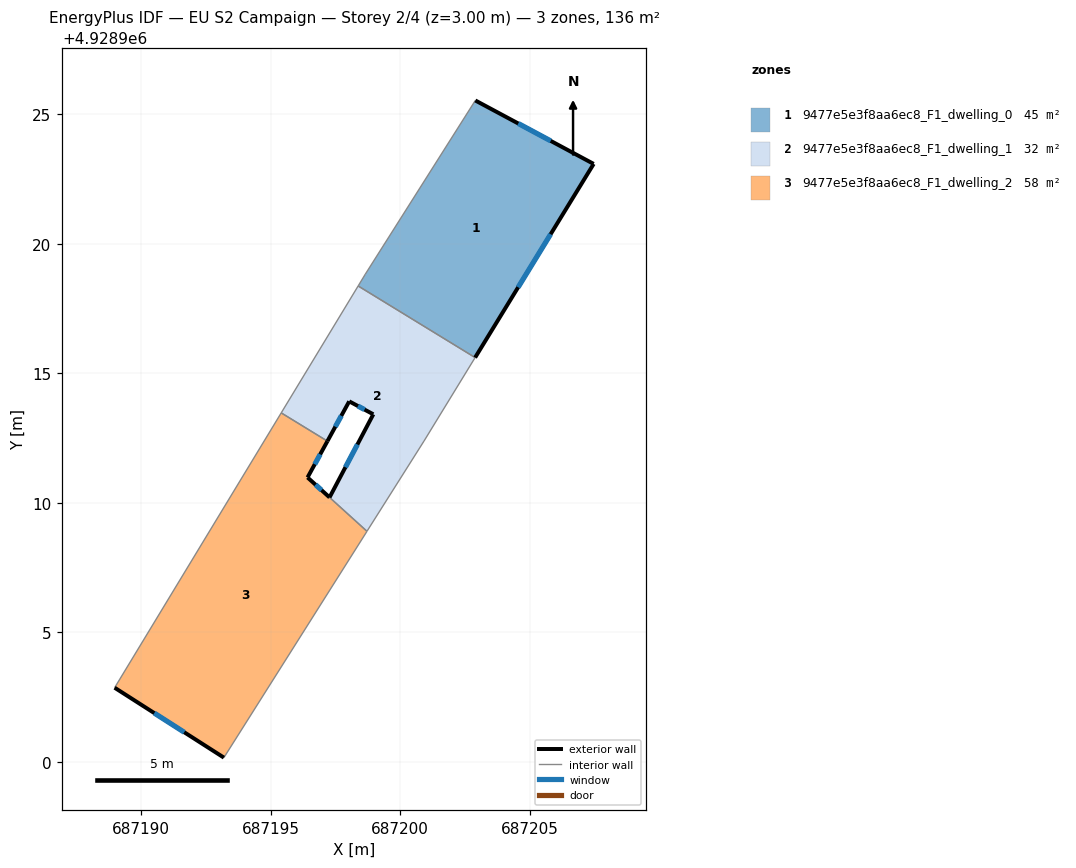
=== STOREY PLAN SPEC (per zone: floor XY polygon, exterior-wall plan segments, windows/doors) ===
zone 1: 9477e5e3f8aa6ec8_F1_dwelling_0  (45.2 m²)
  floor: (687202.90, 4928915.61) (687207.47, 4928923.09) (687202.90, 4928925.54) (687198.65, 4928918.83) (687198.38, 4928918.37)
  exterior wall: (687207.47, 4928923.09) – (687202.90, 4928915.61)  [8.8 m]
    window: (687205.81, 4928920.37) – (687204.56, 4928918.32)  [2.0 m²]
  exterior wall: (687202.90, 4928925.54) – (687207.47, 4928923.09)  [5.2 m]
    window: (687204.56, 4928924.65) – (687205.82, 4928923.98)  [1.2 m²]
  interior walls: 3
zone 2: 9477e5e3f8aa6ec8_F1_dwelling_1  (32.3 m²)
  floor: (687200.92, 4928912.39) (687202.90, 4928915.61) (687198.38, 4928918.37) (687195.41, 4928913.47) (687197.19, 4928912.38) (687198.03, 4928913.92) (687198.96, 4928913.42) (687197.27, 4928910.21) (687198.72, 4928908.90)
  exterior wall: (687197.27, 4928910.21) – (687198.96, 4928913.42)  [3.6 m]
    window: (687197.89, 4928911.37) – (687198.35, 4928912.25)  [0.8 m²]
  exterior wall: (687198.96, 4928913.42) – (687198.03, 4928913.92)  [1.1 m]
    window: (687198.63, 4928913.60) – (687198.37, 4928913.74)  [0.2 m²]
  exterior wall: (687198.03, 4928913.92) – (687197.19, 4928912.38)  [1.8 m]
    window: (687197.73, 4928913.36) – (687197.50, 4928912.94)  [0.4 m²]
  interior walls: 6
zone 3: 9477e5e3f8aa6ec8_F1_dwelling_2  (58.0 m²)
  floor: (687193.19, 4928900.16) (687198.72, 4928908.89) (687196.42, 4928910.98) (687197.19, 4928912.38) (687195.41, 4928913.47) (687188.97, 4928902.86)
  exterior wall: (687193.19, 4928900.16) – (687188.97, 4928902.86)  [5.0 m]
    window: (687191.66, 4928901.14) – (687190.51, 4928901.88)  [1.1 m²]
  exterior wall: (687197.19, 4928912.38) – (687196.42, 4928910.98)  [1.6 m]
    window: (687196.91, 4928911.87) – (687196.70, 4928911.49)  [0.4 m²]
  exterior wall: (687196.42, 4928910.98) – (687197.27, 4928910.21)  [1.1 m]
    window: (687196.73, 4928910.70) – (687196.97, 4928910.49)  [0.3 m²]
  interior walls: 4

=== DERIVED (storey summary) ===
Building: EU S2 Campaign
Storey: 2 of 4  (floor level z = 3.00 m)
Storey gross floor area: 135.5 m²
Zones on this storey: 3
  - 9477e5e3f8aa6ec8_F1_dwelling_0: floor 45.2 m²; exterior wall 14.0 m (41.9 m²); 2 window(s) 3.1 m²; WWR 7.5%
  - 9477e5e3f8aa6ec8_F1_dwelling_1: floor 32.3 m²; exterior wall 6.4 m (19.3 m²); 3 window(s) 1.5 m²; WWR 7.5%
  - 9477e5e3f8aa6ec8_F1_dwelling_2: floor 58.0 m²; exterior wall 7.8 m (23.3 m²); 3 window(s) 1.7 m²; WWR 7.5%
Zone adjacency (shared interzone walls):
  - 9477e5e3f8aa6ec8_F1_dwelling_0 ↔ 9477e5e3f8aa6ec8_F1_dwelling_1
  - 9477e5e3f8aa6ec8_F1_dwelling_1 ↔ 9477e5e3f8aa6ec8_F1_dwelling_2